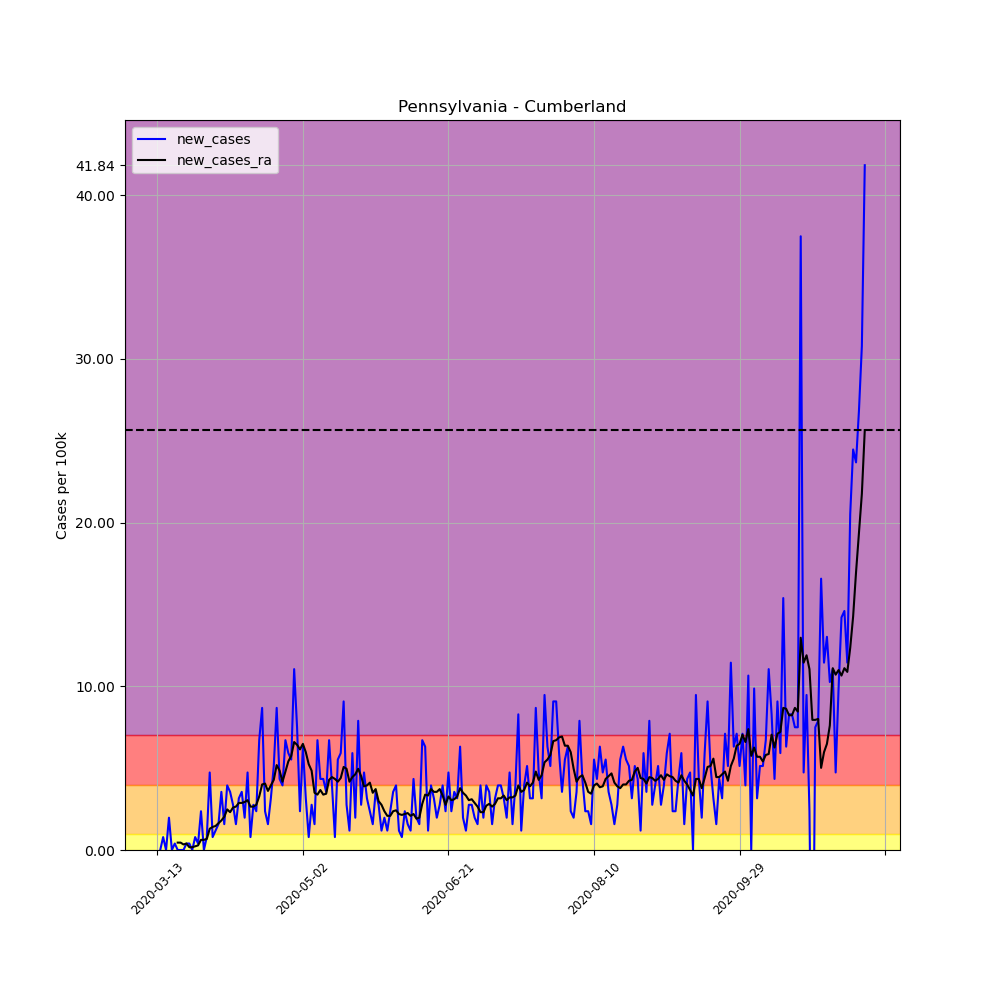

Values plotted in this chart, from the file beside it:
, date, county, state, fips, cases, deaths, COUNTY, STNAME, CTYNAME, POPESTIMATE2019, per_100k, per_100k_ra, new_cases, new_cases_ra
73085, 2020-03-13, Cumberland, Pennsylvania, 42041, 3, 0, 41, Pennsylvania, Cumberland, 253370, 1.184, , , 
73086, 2020-03-14, Cumberland, Pennsylvania, 42041, 3, 0, 41, Pennsylvania, Cumberland, 253370, 1.184, , 0.0, 
73087, 2020-03-15, Cumberland, Pennsylvania, 42041, 5, 0, 41, Pennsylvania, Cumberland, 253370, 1.973, , 0.7894, 
73088, 2020-03-16, Cumberland, Pennsylvania, 42041, 5, 0, 41, Pennsylvania, Cumberland, 253370, 1.973, , 0.0, 
73089, 2020-03-17, Cumberland, Pennsylvania, 42041, 10, 0, 41, Pennsylvania, Cumberland, 253370, 3.947, , 1.973, 
73090, 2020-03-18, Cumberland, Pennsylvania, 42041, 10, 0, 41, Pennsylvania, Cumberland, 253370, 3.947, , 0.0, 
73091, 2020-03-19, Cumberland, Pennsylvania, 42041, 11, 0, 41, Pennsylvania, Cumberland, 253370, 4.341, 2.65, 0.3947, 
73092, 2020-03-20, Cumberland, Pennsylvania, 42041, 11, 0, 41, Pennsylvania, Cumberland, 253370, 4.341, 3.101, 0.0, 0.4511
73093, 2020-03-21, Cumberland, Pennsylvania, 42041, 11, 0, 41, Pennsylvania, Cumberland, 253370, 4.341, 3.552, 0.0, 0.4511
73094, 2020-03-22, Cumberland, Pennsylvania, 42041, 11, 0, 41, Pennsylvania, Cumberland, 253370, 4.341, 3.89, 0.0, 0.3383
73095, 2020-03-23, Cumberland, Pennsylvania, 42041, 12, 0, 41, Pennsylvania, Cumberland, 253370, 4.736, 4.285, 0.3947, 0.3947
73096, 2020-03-24, Cumberland, Pennsylvania, 42041, 13, 0, 41, Pennsylvania, Cumberland, 253370, 5.131, 4.454, 0.3947, 0.1691
73097, 2020-03-25, Cumberland, Pennsylvania, 42041, 13, 0, 41, Pennsylvania, Cumberland, 253370, 5.131, 4.623, 0.0, 0.1691
73098, 2020-03-26, Cumberland, Pennsylvania, 42041, 15, 0, 41, Pennsylvania, Cumberland, 253370, 5.92, 4.849, 0.7894, 0.2255
73099, 2020-03-27, Cumberland, Pennsylvania, 42041, 16, 0, 41, Pennsylvania, Cumberland, 253370, 6.315, 5.131, 0.3947, 0.2819
73100, 2020-03-28, Cumberland, Pennsylvania, 42041, 22, 1, 41, Pennsylvania, Cumberland, 253370, 8.683, 5.751, 2.368, 0.6202
73101, 2020-03-29, Cumberland, Pennsylvania, 42041, 22, 1, 41, Pennsylvania, Cumberland, 253370, 8.683, 6.371, 0.0, 0.6202
73102, 2020-03-30, Cumberland, Pennsylvania, 42041, 24, 1, 41, Pennsylvania, Cumberland, 253370, 9.472, 7.048, 0.7894, 0.6766
73103, 2020-03-31, Cumberland, Pennsylvania, 42041, 36, 1, 41, Pennsylvania, Cumberland, 253370, 14.21, 8.345, 4.736, 1.297
73104, 2020-04-01, Cumberland, Pennsylvania, 42041, 38, 1, 41, Pennsylvania, Cumberland, 253370, 15, 9.754, 0.7894, 1.41
73105, 2020-04-02, Cumberland, Pennsylvania, 42041, 41, 1, 41, Pennsylvania, Cumberland, 253370, 16.18, 11.22, 1.184, 1.466
73106, 2020-04-03, Cumberland, Pennsylvania, 42041, 45, 2, 41, Pennsylvania, Cumberland, 253370, 17.76, 12.86, 1.579, 1.635
73107, 2020-04-04, Cumberland, Pennsylvania, 42041, 54, 2, 41, Pennsylvania, Cumberland, 253370, 21.31, 14.66, 3.552, 1.804
73108, 2020-04-05, Cumberland, Pennsylvania, 42041, 58, 2, 41, Pennsylvania, Cumberland, 253370, 22.89, 16.69, 1.579, 2.03
73109, 2020-04-06, Cumberland, Pennsylvania, 42041, 68, 2, 41, Pennsylvania, Cumberland, 253370, 26.84, 19.17, 3.947, 2.481
73110, 2020-04-07, Cumberland, Pennsylvania, 42041, 77, 2, 41, Pennsylvania, Cumberland, 253370, 30.39, 21.48, 3.552, 2.312
73111, 2020-04-08, Cumberland, Pennsylvania, 42041, 84, 2, 41, Pennsylvania, Cumberland, 253370, 33.15, 24.08, 2.763, 2.594
73112, 2020-04-09, Cumberland, Pennsylvania, 42041, 88, 2, 41, Pennsylvania, Cumberland, 253370, 34.73, 26.73, 1.579, 2.65
73113, 2020-04-10, Cumberland, Pennsylvania, 42041, 96, 2, 41, Pennsylvania, Cumberland, 253370, 37.89, 29.6, 3.157, 2.876
73114, 2020-04-11, Cumberland, Pennsylvania, 42041, 105, 3, 41, Pennsylvania, Cumberland, 253370, 41.44, 32.48, 3.552, 2.876
73115, 2020-04-12, Cumberland, Pennsylvania, 42041, 110, 3, 41, Pennsylvania, Cumberland, 253370, 43.41, 35.41, 1.973, 2.932
73116, 2020-04-13, Cumberland, Pennsylvania, 42041, 122, 3, 41, Pennsylvania, Cumberland, 253370, 48.15, 38.45, 4.736, 3.045
73117, 2020-04-14, Cumberland, Pennsylvania, 42041, 124, 4, 41, Pennsylvania, Cumberland, 253370, 48.94, 41.1, 0.7894, 2.65
73118, 2020-04-15, Cumberland, Pennsylvania, 42041, 131, 4, 41, Pennsylvania, Cumberland, 253370, 51.7, 43.75, 2.763, 2.65
73119, 2020-04-16, Cumberland, Pennsylvania, 42041, 137, 4, 41, Pennsylvania, Cumberland, 253370, 54.07, 46.52, 2.368, 2.763
73120, 2020-04-17, Cumberland, Pennsylvania, 42041, 154, 4, 41, Pennsylvania, Cumberland, 253370, 60.78, 49.79, 6.71, 3.27
73121, 2020-04-18, Cumberland, Pennsylvania, 42041, 176, 4, 41, Pennsylvania, Cumberland, 253370, 69.46, 53.79, 8.683, 4.003
73122, 2020-04-19, Cumberland, Pennsylvania, 42041, 182, 4, 41, Pennsylvania, Cumberland, 253370, 71.83, 57.85, 2.368, 4.06
73123, 2020-04-20, Cumberland, Pennsylvania, 42041, 186, 4, 41, Pennsylvania, Cumberland, 253370, 73.41, 61.46, 1.579, 3.609
73124, 2020-04-21, Cumberland, Pennsylvania, 42041, 194, 6, 41, Pennsylvania, Cumberland, 253370, 76.57, 65.4, 3.157, 3.947
73125, 2020-04-22, Cumberland, Pennsylvania, 42041, 207, 6, 41, Pennsylvania, Cumberland, 253370, 81.7, 69.69, 5.131, 4.285
73126, 2020-04-23, Cumberland, Pennsylvania, 42041, 229, 7, 41, Pennsylvania, Cumberland, 253370, 90.38, 74.88, 8.683, 5.187
73127, 2020-04-24, Cumberland, Pennsylvania, 42041, 240, 8, 41, Pennsylvania, Cumberland, 253370, 94.72, 79.73, 4.341, 4.849
73128, 2020-04-25, Cumberland, Pennsylvania, 42041, 250, 8, 41, Pennsylvania, Cumberland, 253370, 98.67, 83.9, 3.947, 4.172
73129, 2020-04-26, Cumberland, Pennsylvania, 42041, 267, 8, 41, Pennsylvania, Cumberland, 253370, 105.4, 88.69, 6.71, 4.793
73130, 2020-04-27, Cumberland, Pennsylvania, 42041, 282, 9, 41, Pennsylvania, Cumberland, 253370, 111.3, 94.1, 5.92, 5.413
73131, 2020-04-28, Cumberland, Pennsylvania, 42041, 296, 10, 41, Pennsylvania, Cumberland, 253370, 116.8, 99.85, 5.526, 5.751
73132, 2020-04-29, Cumberland, Pennsylvania, 42041, 324, 15, 41, Pennsylvania, Cumberland, 253370, 127.9, 106.5, 11.05, 6.597
73133, 2020-04-30, Cumberland, Pennsylvania, 42041, 343, 16, 41, Pennsylvania, Cumberland, 253370, 135.4, 112.9, 7.499, 6.428
73134, 2020-05-01, Cumberland, Pennsylvania, 42041, 349, 17, 41, Pennsylvania, Cumberland, 253370, 137.7, 119, 2.368, 6.146
73135, 2020-05-02, Cumberland, Pennsylvania, 42041, 365, 17, 41, Pennsylvania, Cumberland, 253370, 144.1, 125.5, 6.315, 6.484
73136, 2020-05-03, Cumberland, Pennsylvania, 42041, 373, 18, 41, Pennsylvania, Cumberland, 253370, 147.2, 131.5, 3.157, 5.977
73137, 2020-05-04, Cumberland, Pennsylvania, 42041, 375, 18, 41, Pennsylvania, Cumberland, 253370, 148, 136.7, 0.7894, 5.244
73138, 2020-05-05, Cumberland, Pennsylvania, 42041, 382, 25, 41, Pennsylvania, Cumberland, 253370, 150.8, 141.6, 2.763, 4.849
73139, 2020-05-06, Cumberland, Pennsylvania, 42041, 386, 26, 41, Pennsylvania, Cumberland, 253370, 152.3, 145.1, 1.579, 3.496
73140, 2020-05-07, Cumberland, Pennsylvania, 42041, 403, 31, 41, Pennsylvania, Cumberland, 253370, 159.1, 148.5, 6.71, 3.383
73141, 2020-05-08, Cumberland, Pennsylvania, 42041, 414, 31, 41, Pennsylvania, Cumberland, 253370, 163.4, 152.1, 4.341, 3.665
73142, 2020-05-09, Cumberland, Pennsylvania, 42041, 425, 33, 41, Pennsylvania, Cumberland, 253370, 167.7, 155.5, 4.341, 3.383
73143, 2020-05-10, Cumberland, Pennsylvania, 42041, 434, 33, 41, Pennsylvania, Cumberland, 253370, 171.3, 158.9, 3.552, 3.439
73144, 2020-05-11, Cumberland, Pennsylvania, 42041, 451, 33, 41, Pennsylvania, Cumberland, 253370, 178, 163.2, 6.71, 4.285
... 184 more rows
